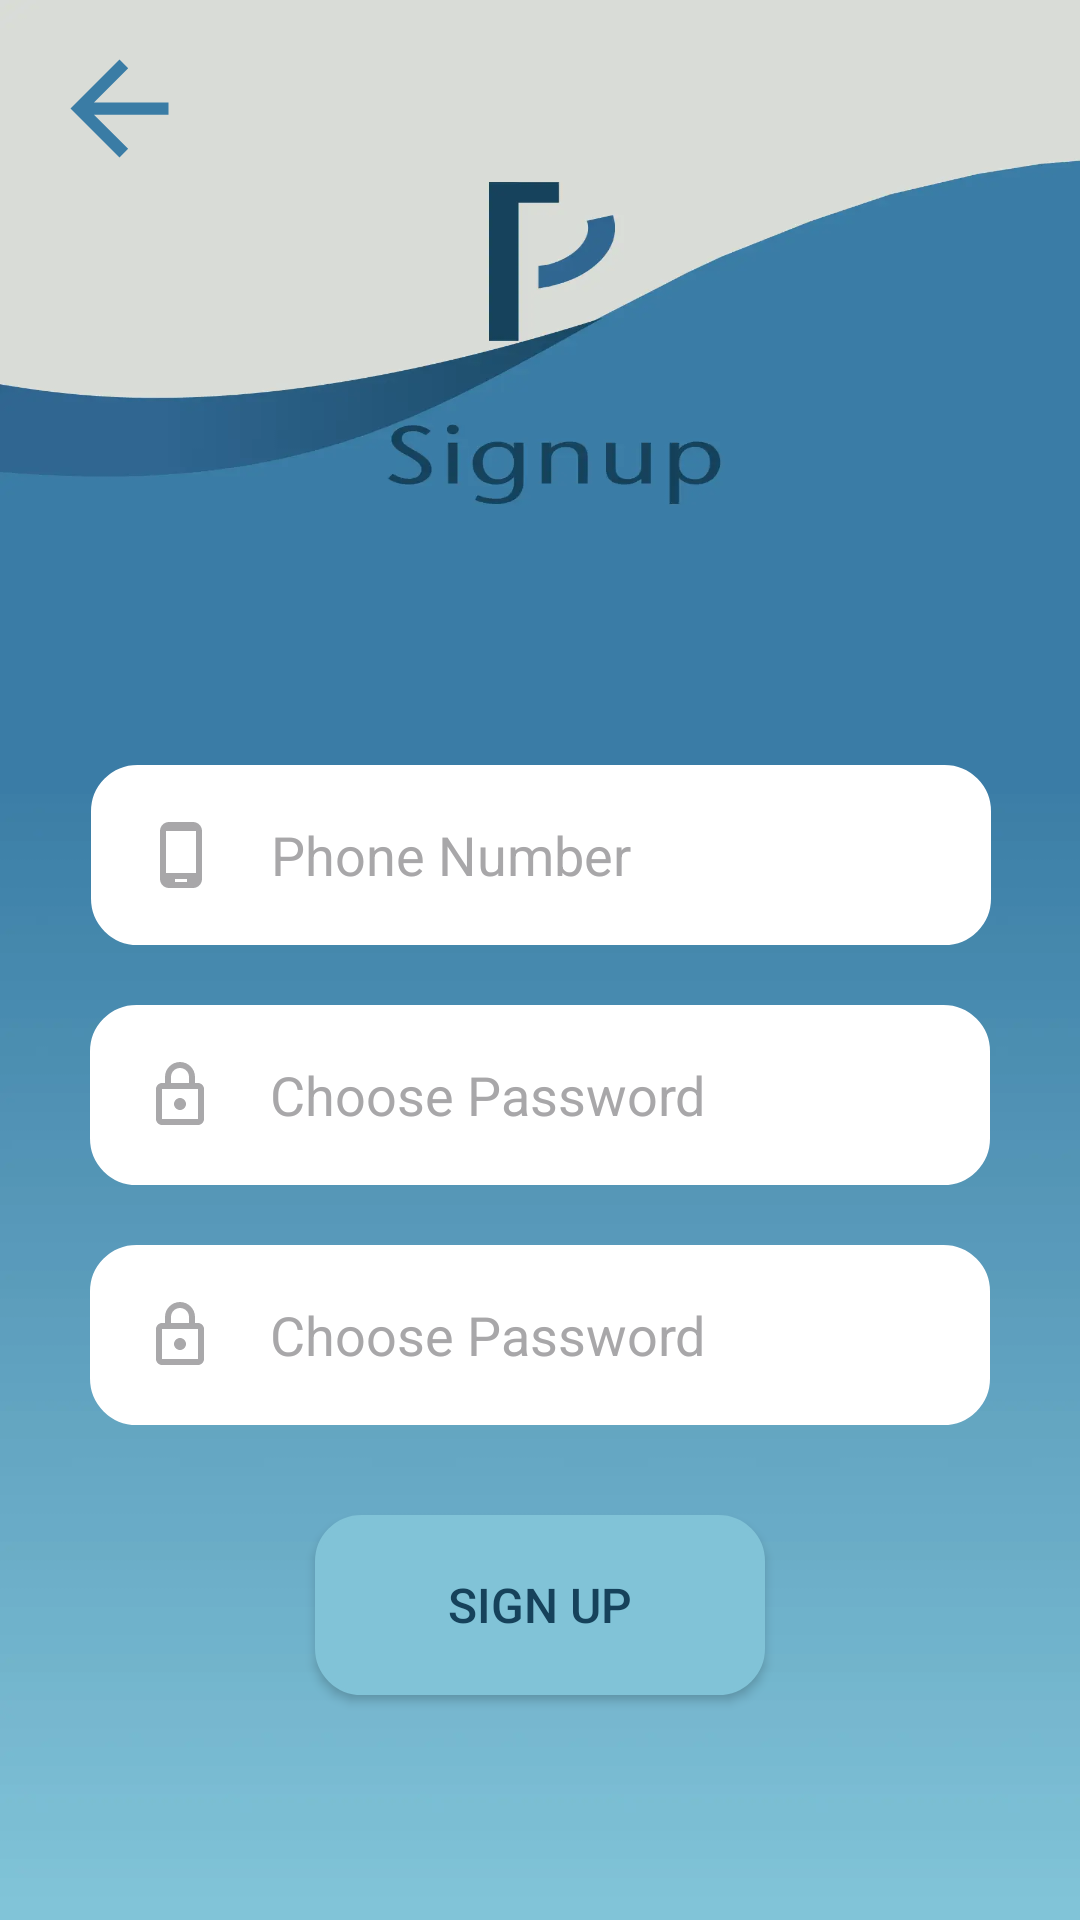

Reconstruct the res/layout file that produces this screen, plus the resources it refers to.
<!-- AndroidManifest.xml: application theme Theme._2ndproject -->
<!-- res/layout/activity_signup2.xml -->
<?xml version="1.0" encoding="utf-8"?>
<androidx.constraintlayout.widget.ConstraintLayout xmlns:android="http://schemas.android.com/apk/res/android"
    xmlns:app="http://schemas.android.com/apk/res-auto"
    xmlns:tools="http://schemas.android.com/tools"
    android:id="@+id/main"
    android:layout_width="match_parent"
    android:layout_height="match_parent"
    tools:context=".signup2"
    android:background="@drawable/signupbg2">
    <ImageView
        android:id="@+id/backarrow_signup2"
        android:layout_width="52dp"
        android:layout_height="49dp"
        android:clickable="true"
        android:contentDescription="NULL"
        android:focusable="true"
        app:layout_constraintBottom_toBottomOf="parent"
        app:layout_constraintEnd_toEndOf="parent"
        app:layout_constraintHorizontal_bias="0.044"
        app:layout_constraintStart_toStartOf="parent"
        app:layout_constraintTop_toTopOf="parent"
        app:layout_constraintVertical_bias="0.02"
        app:srcCompat="@drawable/baseline_arrow_back_24" />

    <EditText
        android:id="@+id/phonenumber"
        android:layout_width="300dp"
        android:layout_height="60dp"
        android:layout_marginTop="180dp"
        android:background="@drawable/rounder_corner"
        android:drawableLeft="@drawable/outline_phone_android_24"
        android:drawablePadding="18dp"
        android:ems="10"
        android:hint="Phone Number"
        android:inputType="text"
        android:padding="18dp"
        android:textColorHint="#A8A7A9"
        app:layout_constraintBottom_toBottomOf="parent"
        app:layout_constraintEnd_toEndOf="parent"
        app:layout_constraintHorizontal_bias="0.504"
        app:layout_constraintStart_toStartOf="parent"
        app:layout_constraintTop_toBottomOf="@+id/backarrow_signup2"
        app:layout_constraintVertical_bias="0.042" />

    <EditText
        android:id="@+id/choose_password"
        android:layout_width="300dp"
        android:layout_height="60dp"
        android:layout_marginTop="20dp"
        android:ems="10"
        android:padding="18dp"
        android:drawablePadding="18dp"
        android:background="@drawable/rounder_corner"
        android:drawableLeft="@drawable/outline_lock_24"
        android:hint="Choose Password"
        android:inputType="text"
        app:layout_constraintBottom_toBottomOf="parent"
        app:layout_constraintEnd_toEndOf="parent"
        app:layout_constraintStart_toStartOf="parent"
        app:layout_constraintTop_toBottomOf="@+id/phonenumber"
        app:layout_constraintVertical_bias="0.0"
        android:textColorHint="#A8A7A9"/>

    <EditText
        android:id="@+id/confirm_password"
        android:layout_width="300dp"
        android:layout_height="60dp"
        android:layout_marginTop="20dp"
        android:ems="10"
        android:padding="18dp"
        android:drawablePadding="18dp"
        android:background="@drawable/rounder_corner"
        android:drawableLeft="@drawable/outline_lock_24"
        android:hint="Choose Password"
        android:inputType="text"
        app:layout_constraintBottom_toBottomOf="parent"
        app:layout_constraintEnd_toEndOf="parent"
        app:layout_constraintStart_toStartOf="parent"
        app:layout_constraintTop_toBottomOf="@+id/choose_password"
        app:layout_constraintVertical_bias="0.0"
        android:textColorHint="#A8A7A9"/>

    <Button
        android:id="@+id/signup_btn_signup2"
        android:layout_width="150dp"
        android:layout_height="60dp"
        android:layout_marginTop="30dp"
        android:background="@drawable/bule_rectangel"
        android:text="Sign Up"
        android:textColor="@color/text_shade"
        android:textSize="16sp"
        app:layout_constraintBottom_toBottomOf="parent"
        app:layout_constraintEnd_toEndOf="parent"
        app:layout_constraintStart_toStartOf="parent"
        app:layout_constraintTop_toBottomOf="@+id/confirm_password"
        app:layout_constraintVertical_bias="0.0" />


</androidx.constraintlayout.widget.ConstraintLayout>
<!-- resources referenced by this layout -->
<resources>
  <color name="text_shade">#16425B</color>
  <!-- drawable baseline_arrow_back_24 (drawable) -->
  <vector xmlns:android="http://schemas.android.com/apk/res/android" android:autoMirrored="true" android:height="24dp" android:tint="#3A7CA5" android:viewportHeight="24" android:viewportWidth="24" android:width="24dp">
        
      <path android:fillColor="@android:color/white" android:pathData="M20,11H7.83l5.59,-5.59L12,4l-8,8 8,8 1.41,-1.41L7.83,13H20v-2z"/>
      
  </vector>
  <!-- drawable bule_rectangel (drawable) -->
  <?xml version="1.0" encoding="utf-8"?>
  <shape xmlns:android="http://schemas.android.com/apk/res/android"
      android:shape="rectangle"
      >
      <solid android:color= "#81C3D7"/>
      <corners android:radius="15dp"/>
      <stroke android:width="1dip" android:color="#81C3D7"/>
  </shape>
  <!-- drawable outline_lock_24 (drawable) -->
  <vector xmlns:android="http://schemas.android.com/apk/res/android" android:height="24dp" android:tint="#A9A8AA" android:viewportHeight="24" android:viewportWidth="24" android:width="24dp">
        
      <path android:fillColor="@android:color/white" android:pathData="M18,8h-1L17,6c0,-2.76 -2.24,-5 -5,-5S7,3.24 7,6v2L6,8c-1.1,0 -2,0.9 -2,2v10c0,1.1 0.9,2 2,2h12c1.1,0 2,-0.9 2,-2L20,10c0,-1.1 -0.9,-2 -2,-2zM9,6c0,-1.66 1.34,-3 3,-3s3,1.34 3,3v2L9,8L9,6zM18,20L6,20L6,10h12v10zM12,17c1.1,0 2,-0.9 2,-2s-0.9,-2 -2,-2 -2,0.9 -2,2 0.9,2 2,2z"/>
      
  </vector>
  <!-- drawable outline_phone_android_24 (drawable) -->
  <vector xmlns:android="http://schemas.android.com/apk/res/android" android:height="24dp" android:tint="#A8A7A9" android:viewportHeight="24" android:viewportWidth="24" android:width="24dp">
        
      <path android:fillColor="@android:color/white" android:pathData="M16,1L8,1C6.34,1 5,2.34 5,4v16c0,1.66 1.34,3 3,3h8c1.66,0 3,-1.34 3,-3L19,4c0,-1.66 -1.34,-3 -3,-3zM17,18L7,18L7,4h10v14zM14,21h-4v-1h4v1z"/>
      
  </vector>
  <!-- drawable rounder_corner (drawable) -->
  <?xml version="1.0" encoding="utf-8"?>
  <shape xmlns:android="http://schemas.android.com/apk/res/android"
      android:shape="rectangle"
      >
      <solid android:color="@color/white"/>
      <corners android:radius="15dp"/>
      <stroke android:width="1dip" android:color="@color/white"/>
  </shape>
  <!-- drawable signupbg2: webp bitmap (drawable, 15856 bytes) -->
  <style name="Theme._2ndproject" parent="Base.Theme._2ndproject" />
  <color name="white">#FFFFFFFF</color>
  <style name="Base.Theme._2ndproject" parent="Theme.AppCompat.Light.NoActionBar">
          
          
      </style>
</resources>
